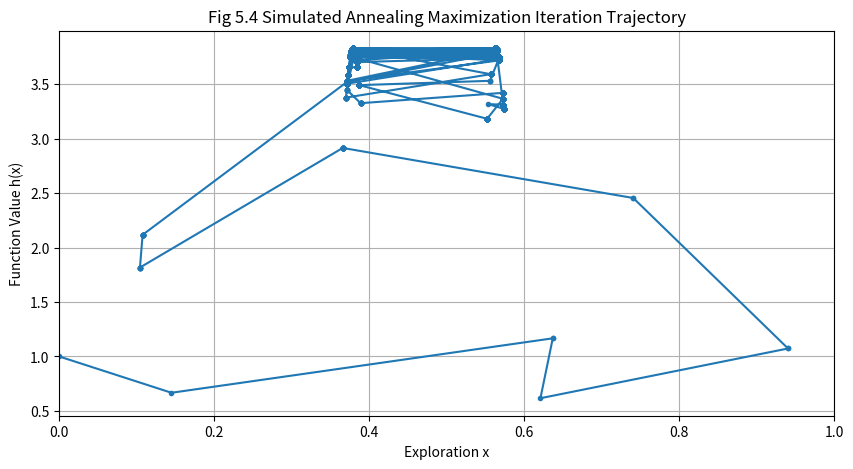

Write Python code to recreate this figure.
""" [redacted] """
import numpy as np
import matplotlib.pyplot as plt
from math import cos, sin, exp, log

# 定义目标函数 h(x)
def h(x):
    return (cos(50 * x) + sin(20 * x)) ** 2

# 初始参数设置
# x = np.random.uniform(0, 1)  # 从区间 [0, 1] 随机选择初始x值
x = 0
r = 0.5  # 邻域半径
iterations = 2500  # 迭代次数
trajectory = []  # 存储每次迭代的(x, h(x))用于绘图

# 进行迭代
for t in range(1, iterations + 1):
    T_t = 1 / log(t + 1)  # 温度函数
    a_t = max(x - r, 0)  # 确定邻域下界
    b_t = min(x + r, 1)  # 确定邻域上界
    u = np.random.uniform(a_t, b_t)  # 在邻域中随机选择新的x值
    h_x = h(x)
    h_u = h(u)

    # 接受概率
    p_t = min(exp((h_u - h_x) / T_t), 1)
    if np.random.rand() < p_t:
        x = u  # 接受新解

    # 记录当前解
    trajectory.append((x, h(x)))

    # # 每几次迭代绘制一次轨迹图
    # if t % 500 == 0:
    #     xs, hs = zip(*trajectory)
    #     plt.figure(figsize=(10, 5))
    #     plt.plot(xs, hs, marker='o', markersize=2, linestyle='-')
    #     plt.title(f"Iteration: {t}")
    #     plt.xlabel("x")
    #     plt.ylabel("h(x)")
    #     plt.grid(True)
    #     plt.show()

# 绘制最终的轨迹图
xs, hs = zip(*trajectory)
plt.figure(figsize=(10, 5))
plt.plot(xs, hs, marker='o', markersize=3, linestyle='-')
plt.title("Fig 5.4 Simulated Annealing Maximization Iteration Trajectory")
plt.xlabel("Exploration x")
plt.ylabel("Function Value h(x)")
plt.xlim(0, 1)
plt.grid(True)
plt.show()